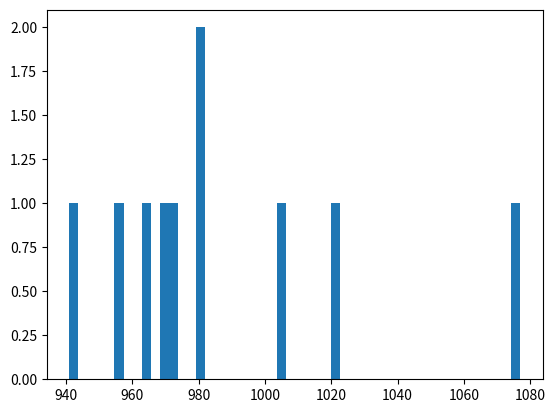

Here is the Python script that generated this plot:
import numpy as np
from mpl_toolkits.mplot3d import Axes3D
import matplotlib.pyplot as plt
import math
import random
import time

# Keep all constants in SI units (meters)

RADIUS_SOURCE = 5 * 10**(-3)
RADIUS_CYLINDER = 9.9 * 10 **(-3)
LENGTH_CYLINDER = 162 * 10**(-3)
VECTOR_LENGTH = LENGTH_CYLINDER + 1



# def isotropic_vector_generator(r, n):
#     ''' Generates isotropic unit vectors given an array
#     Returns: Unit Vector'''
    
#     # First create random data in spherical polar coordinates
#     theta = np.arccos(np.random.uniform(-1, 1, n))  # Create random theta using arccos to avoid poles forming
#     phi = np.random.uniform(0, 2 * np.pi, n)

#     # Transform data into Cartesian coordinates
    
#     x = r * np.cos(phi) * np.sin(theta)
#     y = r * np.sin(phi) * np.sin(theta)
#     z = r * np.cos(theta)
    
#     return (x, y, z)

def isotropic_vector_generator(r, n):
    ''' Generates isotropic unit vectors given an array
    Returns: Unit Vector'''
    
    # First create random data in spherical polar coordinates
    theta = np.arccos(np.random.uniform(-1, 1, n))  # Create random theta using arccos to avoid poles forming
    phi = np.random.uniform(0, 2 * np.pi, n)

    # Transform data into Cartesian coordinates
    
    x = r * np.cos(phi) * np.sin(theta)
    y = r * np.sin(phi) * np.sin(theta)
    z = r * np.cos(theta)
    
    return (x, y, z)



# def create_vector():
#     '''Generates a 3D vector of length VECTOR_LENGTH in Cartesian coordinates.
#     Returns: Vector'''
    
#     vec = np.random.randn(3)
#     vec /= np.linalg.norm(vec)
#     vec *= VECTOR_LENGTH
    
#     return vec



def alpha_propagation():
    n_absorb = 0
    n_trans = 0
    radius_source_squared = RADIUS_SOURCE ** 2
    # radius_cylinder_squared = RADIUS_CYLINDER ** 2
    radius_cylinder_squared = 1000000000000000000000000000000000
    
    count = 0
    # for i in range(number_of_iter):
    while(n_trans < 500):
        # Create initial position for each particle
        x_coord_0 = random.uniform(-RADIUS_SOURCE, RADIUS_SOURCE)
        y_coord_0 = random.uniform(-np.sqrt(radius_source_squared - x_coord_0 ** 2), np.sqrt(radius_source_squared - x_coord_0 ** 2))
        z_coord_0 = 0

        # Create isotropic vector for particle and save new position
        x, y, z = isotropic_vector_generator(VECTOR_LENGTH, 1)

        x_coord_1 = x_coord_0 + x
        y_coord_1 = y_coord_0 + y
        z_coord_1 = z_coord_0 + z
        

        # Find line parameters at heigh z = TPB surface
        x_surface = ((LENGTH_CYLINDER - z_coord_0) * x_coord_1 / z_coord_1) + x_coord_0
        y_surface = ((LENGTH_CYLINDER - z_coord_0) * y_coord_1 / z_coord_1) + y_coord_0
        
        if x_surface ** 2 + y_surface ** 2 <= radius_cylinder_squared:
            if z_coord_1 > 0:
                n_trans += 1
            else:
                n_absorb += 1
        else:
            n_absorb += 1
        
    return n_trans, n_absorb



array_transmitted = []
array_activity = []

for i in range(10):
    number_transmitted, number_absorbed = alpha_propagation()
    array_transmitted.append(number_transmitted)
    array_activity.append(number_absorbed + number_transmitted)



plt.hist(array_activity, bins=50)
plt.show()






